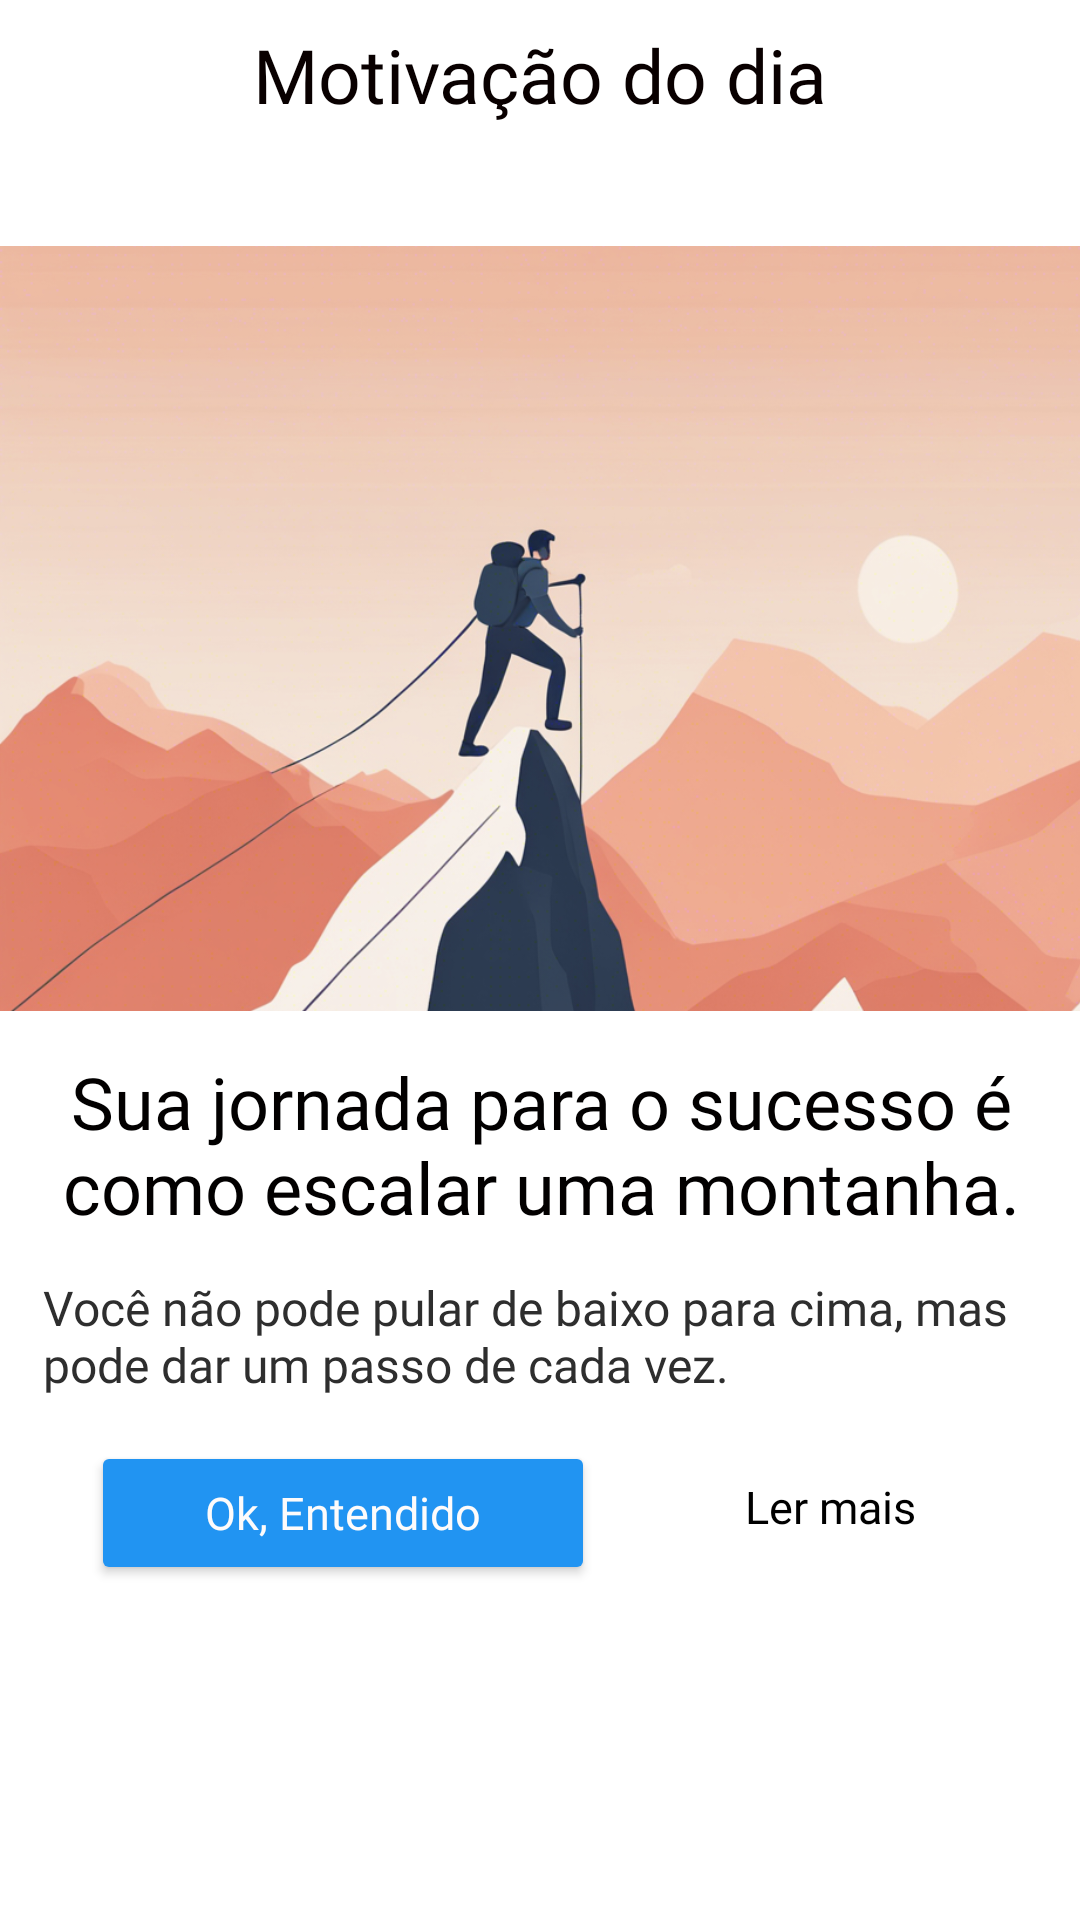

Layout XML and referenced resources for this Android screen:
<!-- AndroidManifest.xml: application theme Theme.Dailytek -->
<!-- res/layout/fragment_home.xml -->
<?xml version="1.0" encoding="utf-8"?>
<androidx.constraintlayout.widget.ConstraintLayout xmlns:android="http://schemas.android.com/apk/res/android"
    xmlns:app="http://schemas.android.com/apk/res-auto"
    xmlns:tools="http://schemas.android.com/tools"
    android:layout_width="match_parent"
    android:layout_height="match_parent"
    android:backgroundTint="#100F0F"
    android:foregroundTint="#181515"
    tools:context=".ui.home.HomeFragment"
    tools:layout_editor_absoluteX="0dp"
    tools:layout_editor_absoluteY="-1dp">

    <androidx.constraintlayout.widget.Guideline
        android:id="@+id/guideline"
        android:layout_width="wrap_content"
        android:layout_height="wrap_content"
        android:orientation="vertical"
        app:layout_constraintGuide_percent="0.04" />

    <androidx.constraintlayout.widget.Guideline
        android:id="@+id/guideline2"
        android:layout_width="wrap_content"
        android:layout_height="wrap_content"
        android:orientation="vertical"
        app:layout_constraintGuide_percent="0.96" />

    <androidx.constraintlayout.widget.Guideline
        android:id="@+id/guideline3"
        android:layout_width="wrap_content"
        android:layout_height="wrap_content"
        android:orientation="horizontal"
        app:layout_constraintGuide_percent="0.09" />

    <TextView
        android:id="@+id/textView"
        android:layout_width="wrap_content"
        android:layout_height="wrap_content"
        android:layout_marginBottom="16dp"
        android:fontFamily="@font/bold_inter"
        android:text="Motivação do dia"
        android:textColor="#090000"
        android:textSize="25dp"
        app:layout_constraintBottom_toTopOf="@+id/guideline3"
        app:layout_constraintEnd_toStartOf="@+id/guideline2"
        app:layout_constraintStart_toStartOf="@+id/guideline" />

    <TextView
        android:id="@+id/textView3"
        android:layout_width="331dp"
        android:layout_height="44dp"
        android:layout_marginBottom="8dp"
        android:fontFamily="@font/inter"
        android:text="Você não pode pular de baixo para cima, mas pode dar um passo de cada vez. "
        android:textColor="#2E2E2E"
        android:textSize="16sp"
        app:layout_constraintBottom_toTopOf="@+id/guideline5"
        app:layout_constraintEnd_toStartOf="@+id/guideline2"
        app:layout_constraintHorizontal_bias="0.312"
        app:layout_constraintStart_toStartOf="@+id/guideline" />

    <TextView
        android:id="@+id/textView2"
        android:layout_width="348dp"
        android:layout_height="60dp"
        android:fontFamily="@font/bold_inter"
        android:gravity="start"
        android:justificationMode="none"
        android:text="Sua jornada para o sucesso é como escalar uma montanha."
        android:textAlignment="center"
        android:textColor="#020000"
        android:textSize="24dp"
        app:layout_constraintBottom_toTopOf="@+id/textView3"
        app:layout_constraintEnd_toStartOf="@+id/guideline2"
        app:layout_constraintHorizontal_bias="0.483"
        app:layout_constraintStart_toStartOf="@+id/guideline"
        app:layout_constraintTop_toTopOf="@+id/guideline4" />

    <Button
        android:id="@+id/buttonnav"
        android:layout_width="168dp"
        android:layout_height="48dp"
        android:layout_marginStart="16dp"
        android:backgroundTint="#2194F2"
        android:fontFamily="@font/bold_inter"
        android:text="Ok, Entendido"
        android:textAllCaps="false"
        android:textColor="#FDFBFB"
        android:textColorLink="#B30B0B"
        android:textSize="15sp"
        app:cornerRadius="12dp"
        app:layout_constraintBottom_toBottomOf="parent"
        app:layout_constraintStart_toStartOf="@+id/guideline"
        app:layout_constraintTop_toTopOf="@+id/guideline5"
        app:layout_constraintVertical_bias="0.03" />

    <Button
        android:id="@+id/button2"
        android:layout_width="117dp"
        android:layout_height="44dp"
        android:layout_marginStart="20dp"
        android:background="@android:color/transparent"
        android:backgroundTint="#00FFFFFF"
        android:elevation="0dp"
        android:fontFamily="@font/bold_inter"
        android:shadowColor="#00FFF8F8"
        android:shadowRadius="0"
        android:text="Ler mais"
        android:textAllCaps="false"
        android:textColor="#000000"
        android:textSize="15dp"
        app:cornerRadius="12dp"
        app:layout_constraintBottom_toBottomOf="@+id/buttonnav"
        app:layout_constraintStart_toEndOf="@+id/buttonnav"
        app:layout_constraintTop_toTopOf="@+id/buttonnav"
        app:layout_constraintVertical_bias="0.0" />

    <ImageView
        android:id="@+id/imageView2"
        android:layout_width="400dp"
        android:layout_height="255dp"
        android:layout_marginTop="32dp"
        android:scaleType="centerCrop"
        android:src="@drawable/image"
        app:layout_constraintBottom_toTopOf="@+id/guideline4"
        app:layout_constraintTop_toTopOf="@+id/guideline3"
        app:layout_constraintVertical_bias="1.0"
        tools:layout_editor_absoluteX="3dp" />

    <androidx.constraintlayout.widget.Guideline
        android:id="@+id/guideline4"
        android:layout_width="wrap_content"
        android:layout_height="wrap_content"
        android:orientation="horizontal"
        app:layout_constraintGuide_begin="337dp" />

    <androidx.constraintlayout.widget.Guideline
        android:id="@+id/guideline5"
        android:layout_width="wrap_content"
        android:layout_height="wrap_content"
        android:orientation="horizontal"
        app:layout_constraintGuide_begin="477dp" />

</androidx.constraintlayout.widget.ConstraintLayout>
<!-- resources referenced by this layout -->
<resources>
  <!-- drawable image: png bitmap (drawable, 614896 bytes) -->
  <style name="Theme.Dailytek" parent="Theme.MaterialComponents.DayNight.NoActionBar">
          
          <item name="colorPrimary">@color/black</item>
          <item name="colorPrimaryVariant">@color/purple_700</item>
          <item name="colorOnPrimary">@color/white</item>
          
          <item name="colorSecondary">@color/teal_200</item>
          <item name="colorSecondaryVariant">@color/teal_700</item>
          <item name="colorOnSecondary">@color/black</item>
          
          <item name="android:statusBarColor">?attr/colorPrimaryVariant</item>
          
      </style>
  <color name="black">#FF000000</color>
  <color name="purple_700">#FF3700B3</color>
  <color name="white">#FFFFFFFF</color>
  <color name="teal_200">#FF03DAC5</color>
  <color name="teal_700">#FF018786</color>
</resources>
